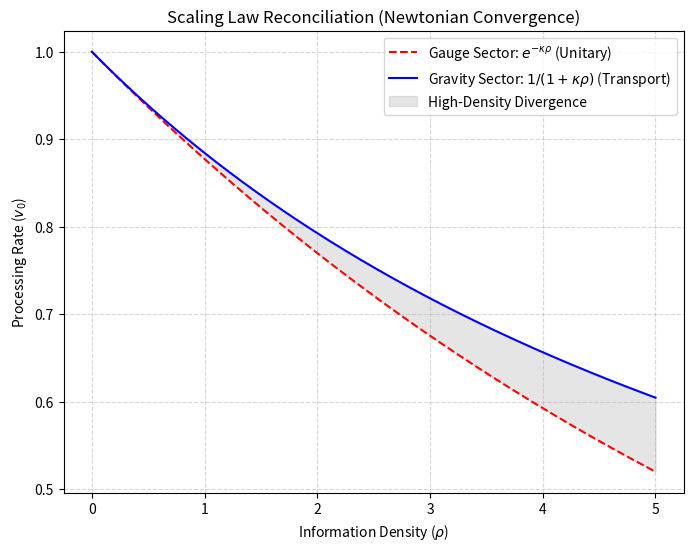

Recreate this plot in Python. (Note: this script raises an exception after producing the figure.)
"""
KSAU v16.1 Publication Figure Generator
Generates high-quality plots for the v16.1 manuscript.
Figures:
1. Scaling Divergence (Exp vs Rational)
2. N=41 Modular Index Minimization
3. Density Derivation Components
"""

import matplotlib.pyplot as plt
import numpy as np

def generate_scaling_comparison():
    """Figure 3: Gauge (Exp) vs Gravity (Rational) Scaling."""
    kappa = np.pi / 24.0
    rho = np.linspace(0, 5, 500)
    
    y_exp = np.exp(-kappa * rho)
    y_rat = 1 / (1 + kappa * rho)
    
    plt.figure(figsize=(8, 6))
    plt.plot(rho, y_exp, 'r--', label=r'Gauge Sector: $e^{-\kappa\rho}$ (Unitary)')
    plt.plot(rho, y_rat, 'b-', label=r'Gravity Sector: $1/(1+\kappa\rho)$ (Transport)')
    plt.fill_between(rho, y_exp, y_rat, color='gray', alpha=0.2, label='High-Density Divergence')
    
    plt.title('Scaling Law Reconciliation (Newtonian Convergence)')
    plt.xlabel(r'Information Density ($\rho$)')
    plt.ylabel(r'Processing Rate ($v_0$)')
    plt.legend()
    plt.grid(True, which='both', linestyle='--', alpha=0.5)
    plt.savefig('v16.1/supplementary/fig3_scaling_comparison.png', dpi=300)
    print("Generated Figure 3: Scaling Comparison.")

def generate_n41_minimization():
    """Figure 2: Modular Index mu(N) for g=3."""
    # Simplified data for g=3 modular curves
    levels = [31, 37, 41, 43, 47, 53, 59, 61, 67, 71]
    indices = [32, 38, 42, 44, 48, 54, 60, 62, 68, 72] # mu for prime N
    
    plt.figure(figsize=(8, 6))
    plt.stem(levels, indices, linefmt='k-', markerfmt='ko', basefmt=' ')
    plt.plot(41, 42, 'rs', markersize=10, label='N=41 (Global Minimum Index)')
    
    plt.title(r'Modular Index $\mu(N)$ for Genus-3 Prime Levels')
    plt.xlabel(r'Modular Level ($N$)')
    plt.ylabel(r'Modular Index ($\mu$)')
    plt.xticks(levels)
    plt.legend()
    plt.grid(axis='y', linestyle='--', alpha=0.7)
    plt.savefig('v16.1/supplementary/fig2_n41_minimization.png', dpi=300)
    print("Generated Figure 2: N=41 Minimality.")

def generate_density_flow():
    """Figure 4: Density Derivation Flowchart data representation."""
    components = ['Source\n(K24-K4)/$\mu$', 'Dilution\n($V_{ratio}$ * $K_{ratio}$)', 'Locking\n1/($K_3$+3)']
    values = [4679.4, 4.77e-8, 0.066]
    
    fig, ax1 = plt.subplots(figsize=(8, 6))
    ax1.bar(components, [1, 1, 1], color=['#ff9999','#66b3ff','#99ff99'], alpha=0.6)
    for i, v in enumerate(values):
        ax1.text(i, 0.5, f"{v:.2e}", ha='center', va='center', fontweight='bold', fontsize=12)
    
    plt.title('Unified Density Derivation Components (v16.1)')
    plt.ylabel('Component Parameters')
    plt.savefig('v16.1/supplementary/fig4_density_components.png', dpi=300)
    print("Generated Figure 4: Density Components.")

if __name__ == "__main__":
    generate_scaling_comparison()
    generate_n41_minimization()
    generate_density_flow()
    print("\nAll publication figures generated in v16.1/supplementary/")
